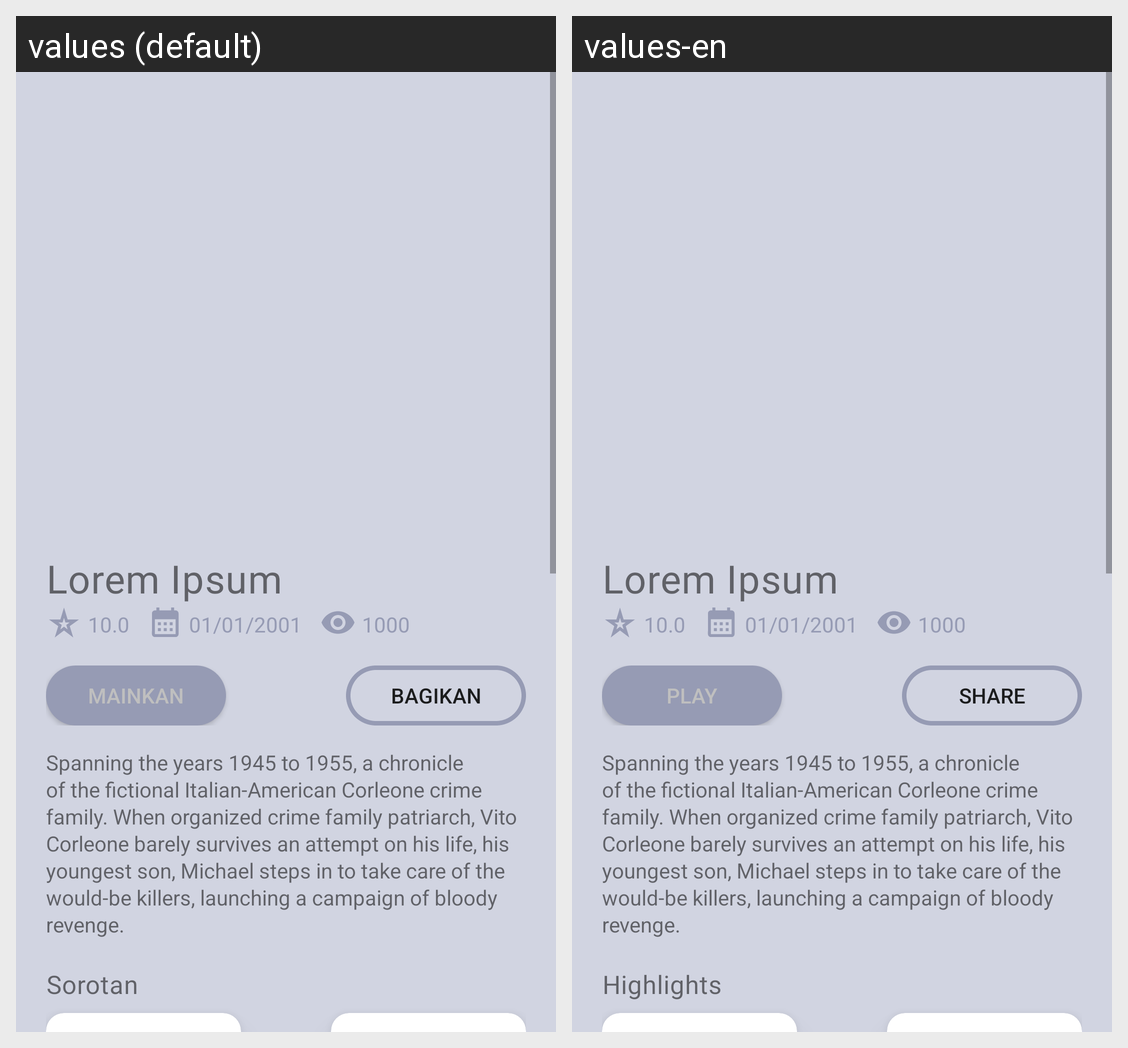

The same Android screen rendered under two of its app's locales, left to right. List the strings drawn on it with the default value and each locale's translation.
Android screen res/layout/activity_detail_page_jr.xml rendered under 2 locales, left to right: values (default), values-en. Device: Nexus 5 (rendered at 1080×1920; each locale shown at half size, 540×960, under a caption strip naming it); theme Theme.MovieApp.
Strings drawn on this screen, with the default value and each locale's value (text and hints the layout hard-codes, and strings that could not be matched under every locale, appear in the picture but are not listed):

play
  values: Mainkan
  values-en: PLAY

share
  values: Bagikan
  values-en: SHARE

detail_synopsis
  values: Spanning the years 1945 to 1955, a chronicle of the fictional Italian-American Corleone crime family. When organized crime family patriarch, Vito Corleone barely survives an attempt on his life, his youngest son, Michael steps in to take care of the would-be killers, launching a campaign of bloody revenge.
  values-en: Spanning the years 1945 to 1955, a chronicle of the fictional Italian-American Corleone crime family. When organized crime family patriarch, Vito Corleone barely survives an attempt on his life, his youngest son, Michael steps in to take care of the would-be killers, launching a campaign of bloody revenge.

highlights
  values: Sorotan
  values-en: Highlights
